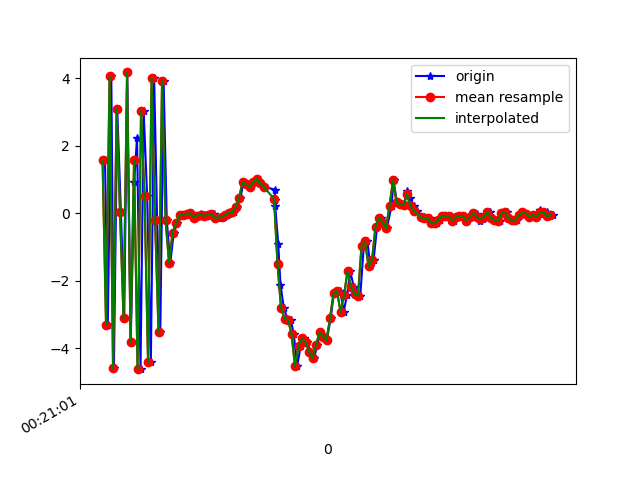

Data behind this chart, as committed beside it:
1617668462134, 364098764602861, 1.570535, -0.07954693, 9.004186
1617668462150, 364098783833631, -3.304, -0.7983, -7.939
1617668462170, 364098803064401, 4.065, 0.7619, 4.83
1617668462185, 364098822295171, -4.592, -0.8303, 0.3087
1617668462204, 364098841525941, 3.094, 0.6083, -5.34
1617668462225, 364098860756711, 0.02724, 0.08532, 8.896
1617668462244, 364098879987481, -3.111, -0.2207, -8.132
1617668462261, 364098899218251, 4.177, 1.038, 3.967
1617668462281, 364098918449021, -3.808, -0.5075, 2.761
1617668462301, 364098937679791, 0.9349, 0.2775, -8.054
1617668462317, 364098956910561, 2.246, 0.358, 8.332
1617668462337, 364098976141331, -4.616, -0.609, -2.573
1617668462355, 364098995372101, 3.044, 0.7381, -4.894
1617668462375, 364099014602871, 0.5019, 0.3976, 8.9
1617668462396, 364099033833641, -4.418, -0.581, -5.719
1617668462415, 364099053064411, 4.005, 0.8448, -2.29
1617668462432, 364099072295181, -0.1986, 0.09035, 8.327
1617668462450, 364099091525951, -3.513, -0.4371, -6.433
1617668462469, 364099110756721, 3.926, 1.014, -1.795
1617668462487, 364099129987491, -0.1981, 0.1896, 8.274
1617668462507, 364099149218261, -1.475, 0.1014, -1.001
1617668462527, 364099168449031, -0.5732, 0.2696, -0.529
1617668462547, 364099187679801, -0.2864, 0.3718, 0.2311
1617668462566, 364099206910571, -0.05151, 0.4233, 0.1188
1617668462584, 364099226141341, -0.05304, 0.4776, 0.1384
1617668462604, 364099245372111, -0.009836, 0.4275, 0.362
1617668462627, 364099264602881, -8.0037117E-4, 0.3852, 0.3669
1617668462641, 364099283833651, -0.1292, 0.3581, 0.301
1617668462660, 364099303064421, -0.06426, 0.3381, 0.123
1617668462681, 364099322295191, -0.01953, 0.3438, 0.1722
1617668462699, 364099341525961, -0.0515, 0.2251, 0.2098
1617668462718, 364099360756731, -0.07849, 0.3431, 0.2237
1617668462736, 364099379987501, -0.04164, 0.3785, 0.1275
1617668462755, 364099399218271, -0.02223, 0.4147, 0.06133
1617668462775, 364099418449041, -0.1269, 0.4183, 0.01303
1617668462805, 364099437679811, -0.1267, 0.3698, 0.006762
1617668462813, 364099456910581, -0.1107, 0.3827, -0.08066
1617668462831, 364099476141351, -0.04843, 0.4426, -0.2303
1617668462850, 364099495372121, 0.01642, 0.4345, -0.03245
1617668462869, 364099514602891, 0.03141, 0.3525, 0.2928
1617668462889, 364099533833661, 0.1793, 0.2628, 0.6304
1617668462908, 364099553064431, 0.4543, 0.3605, 0.9333
1617668462926, 364099572295201, 0.9249, 0.2226, 2.123
1617668462946, 364099591525971, 0.8689, 0.5212, 3.305
1617668462965, 364099610756741, 0.7786, 0.02039, 4.315
1617668462984, 364099629987511, 0.9204, -0.578, 5.339
1617668463002, 364099649218281, 1.025, -0.923, 5.775
1617668463021, 364099668449051, 0.8874, -0.9705, 6.056
1617668463041, 364099687679821, 0.7952, -0.73, 6.114
1617668463105, 364099706910591, 0.705, -1.313, 5.64
1617668463106, 364099726141361, 0.3823, -1.851, 5.567
1617668463107, 364099745372131, 0.2054, -1.591, 5.569
1617668463124, 364099764602901, -0.8963, -1.949, 5.231
1617668463137, 364099783833671, -2.112, -1.305, 3.876
1617668463156, 364099803064441, -2.801, -1.385, 2.256
1617668463176, 364099822295211, -3.117, -1.339, 0.7049
1617668463195, 364099841525981, -3.151, -1.321, -0.3621
1617668463213, 364099860756751, -3.575, -0.7796, -0.8747
1617668463232, 364099879987521, -4.529, -0.5297, -1.378
1617668463253, 364099899348921, -3.915, 0.1073, -3.473
1617668463270, 364099918579691, -3.699, 0.4871, -4.083
... 74 more rows
